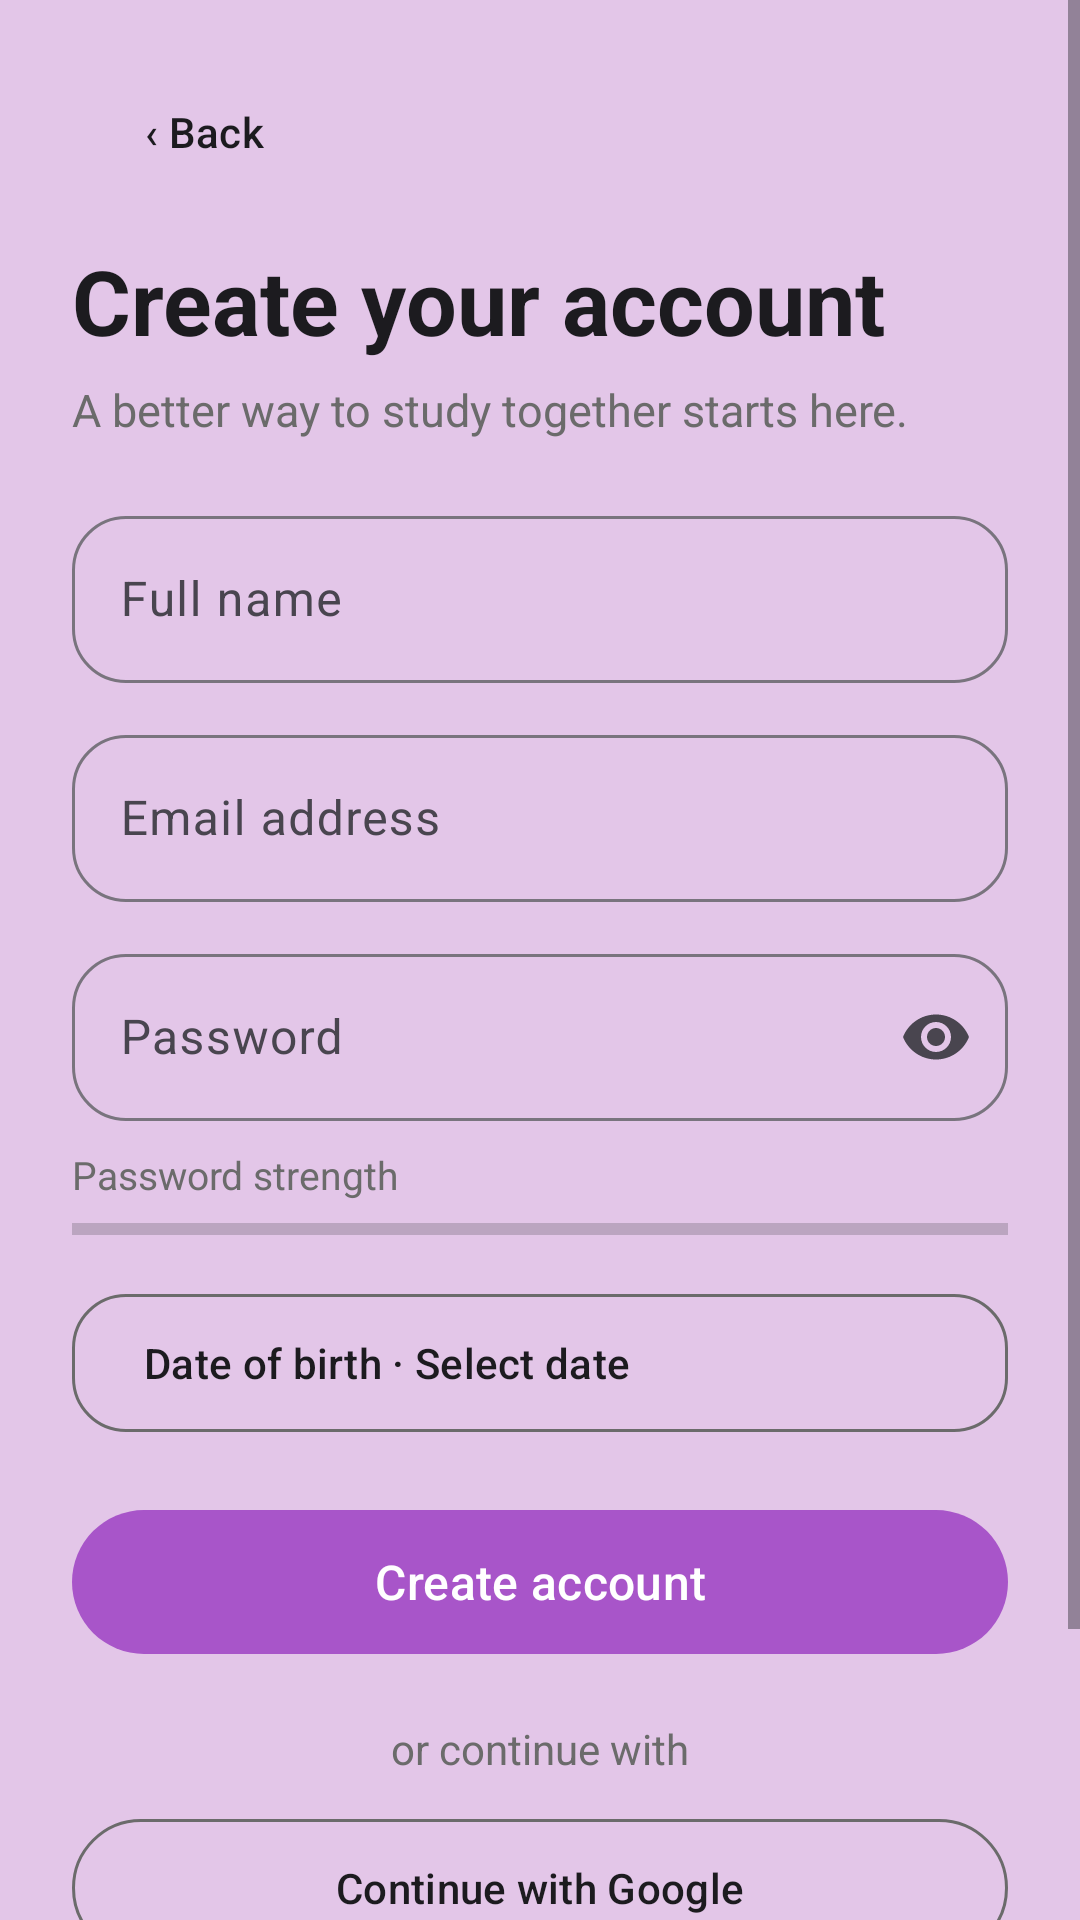

Produce the Android XML layout that renders to this screen, including the resource entries it uses.
<!-- AndroidManifest.xml: application theme Theme.StudyHub -->
<!-- res/layout/fragment_register.xml -->
<?xml version="1.0" encoding="utf-8"?>
<ScrollView xmlns:android="http://schemas.android.com/apk/res/android"
    xmlns:app="http://schemas.android.com/apk/res-auto"
    android:layout_width="match_parent"
    android:layout_height="match_parent"
    android:fillViewport="true"
    android:background="@color/lilac_background">

    <LinearLayout
        android:layout_width="match_parent"
        android:layout_height="wrap_content"
        android:orientation="vertical"
        android:paddingStart="24dp"
        android:paddingTop="20dp"
        android:paddingEnd="24dp"
        android:paddingBottom="32dp">

        <com.google.android.material.button.MaterialButton
            android:id="@+id/button_back"
            style="@style/Widget.Material3.Button.TextButton"
            android:layout_width="wrap_content"
            android:layout_height="48dp"
            android:text="@string/back"
            android:textAllCaps="false"
            android:textColor="@color/ink" />

        <TextView
            android:layout_width="match_parent"
            android:layout_height="wrap_content"
            android:layout_marginTop="12dp"
            android:text="@string/welcome_create_account"
            android:textColor="@color/ink"
            android:textSize="30sp"
            android:textStyle="bold" />

        <TextView
            android:layout_width="match_parent"
            android:layout_height="wrap_content"
            android:layout_marginTop="6dp"
            android:layout_marginBottom="20dp"
            android:text="@string/register_subtitle"
            android:textColor="@color/ink_muted"
            android:textSize="15sp" />

        <com.google.android.material.textfield.TextInputLayout
            android:id="@+id/name_layout"
            style="@style/Widget.Material3.TextInputLayout.OutlinedBox"
            android:layout_width="match_parent"
            android:layout_height="wrap_content"
            android:hint="@string/full_name"
            app:boxCornerRadiusBottomEnd="18dp"
            app:boxCornerRadiusBottomStart="18dp"
            app:boxCornerRadiusTopEnd="18dp"
            app:boxCornerRadiusTopStart="18dp">
            <com.google.android.material.textfield.TextInputEditText
                android:id="@+id/name_input"
                android:layout_width="match_parent"
                android:layout_height="wrap_content"
                android:autofillHints="name"
                android:inputType="textPersonName"
                android:maxLines="1" />
        </com.google.android.material.textfield.TextInputLayout>

        <com.google.android.material.textfield.TextInputLayout
            android:id="@+id/email_layout"
            style="@style/Widget.Material3.TextInputLayout.OutlinedBox"
            android:layout_width="match_parent"
            android:layout_height="wrap_content"
            android:layout_marginTop="12dp"
            android:hint="@string/email_address"
            app:boxCornerRadiusBottomEnd="18dp"
            app:boxCornerRadiusBottomStart="18dp"
            app:boxCornerRadiusTopEnd="18dp"
            app:boxCornerRadiusTopStart="18dp">
            <com.google.android.material.textfield.TextInputEditText
                android:id="@+id/email_input"
                android:layout_width="match_parent"
                android:layout_height="wrap_content"
                android:autofillHints="emailAddress"
                android:inputType="textEmailAddress"
                android:maxLines="1" />
        </com.google.android.material.textfield.TextInputLayout>

        <com.google.android.material.textfield.TextInputLayout
            android:id="@+id/password_layout"
            style="@style/Widget.Material3.TextInputLayout.OutlinedBox"
            android:layout_width="match_parent"
            android:layout_height="wrap_content"
            android:layout_marginTop="12dp"
            android:hint="@string/password"
            app:boxCornerRadiusBottomEnd="18dp"
            app:boxCornerRadiusBottomStart="18dp"
            app:boxCornerRadiusTopEnd="18dp"
            app:boxCornerRadiusTopStart="18dp"
            app:endIconMode="password_toggle">
            <com.google.android.material.textfield.TextInputEditText
                android:id="@+id/password_input"
                android:layout_width="match_parent"
                android:layout_height="wrap_content"
                android:autofillHints="newPassword"
                android:inputType="textPassword"
                android:maxLines="1" />
        </com.google.android.material.textfield.TextInputLayout>

        <TextView
            android:layout_width="match_parent"
            android:layout_height="wrap_content"
            android:layout_marginTop="9dp"
            android:text="@string/password_strength"
            android:textColor="@color/ink_muted"
            android:textSize="13sp" />

        <ProgressBar
            android:id="@+id/password_strength"
            style="?android:attr/progressBarStyleHorizontal"
            android:layout_width="match_parent"
            android:layout_height="7dp"
            android:layout_marginTop="6dp"
            android:max="4"
            android:progress="0"
            android:progressTint="@color/lilac_primary_dark" />

        <com.google.android.material.button.MaterialButton
            android:id="@+id/button_dob"
            style="@style/Widget.Material3.Button.OutlinedButton"
            android:layout_width="match_parent"
            android:layout_height="54dp"
            android:layout_marginTop="14dp"
            android:gravity="start|center_vertical"
            android:text="@string/date_of_birth_select"
            android:textAllCaps="false"
            android:textColor="@color/ink"
            app:cornerRadius="18dp"
            app:strokeColor="@color/ink_muted" />

        <TextView
            android:id="@+id/text_dob_error"
            android:layout_width="match_parent"
            android:layout_height="wrap_content"
            android:layout_marginTop="6dp"
            android:textColor="#FFB3261E"
            android:visibility="gone" />

        <TextView
            android:id="@+id/text_general_error"
            android:layout_width="match_parent"
            android:layout_height="wrap_content"
            android:layout_marginTop="10dp"
            android:gravity="center"
            android:textColor="#FFB3261E"
            android:visibility="gone" />

        <com.google.android.material.button.MaterialButton
            android:id="@+id/button_register"
            android:layout_width="match_parent"
            android:layout_height="56dp"
            android:layout_marginTop="18dp"
            android:text="@string/create_account"
            android:textAllCaps="false"
            android:textSize="16sp"
            app:backgroundTint="@color/lilac_primary_dark"
            app:cornerRadius="28dp" />

        <ProgressBar
            android:id="@+id/register_progress"
            style="?android:attr/progressBarStyleHorizontal"
            android:layout_width="match_parent"
            android:layout_height="4dp"
            android:layout_marginTop="8dp"
            android:indeterminate="true"
            android:visibility="gone" />

        <TextView
            android:layout_width="match_parent"
            android:layout_height="wrap_content"
            android:layout_marginTop="18dp"
            android:gravity="center"
            android:text="@string/or_continue_with"
            android:textColor="@color/ink_muted"
            android:textSize="14sp" />

        <com.google.android.material.button.MaterialButton
            android:id="@+id/button_google"
            style="@style/Widget.Material3.Button.OutlinedButton"
            android:layout_width="match_parent"
            android:layout_height="54dp"
            android:layout_marginTop="10dp"
            android:text="@string/continue_with_google"
            android:textAllCaps="false"
            android:textColor="@color/ink"
            app:cornerRadius="27dp"
            app:strokeColor="@color/ink_muted" />

        <TextView
            android:id="@+id/text_go_login"
            android:layout_width="match_parent"
            android:layout_height="52dp"
            android:layout_marginTop="14dp"
            android:gravity="center"
            android:text="@string/already_registered_login"
            android:textColor="@color/lilac_primary_dark"
            android:textStyle="bold" />
    </LinearLayout>
</ScrollView>
<!-- resources referenced by this layout -->
<resources>
  <color name="ink">#FF1C1B1F</color>
  <color name="ink_muted">#FF6B6B6B</color>
  <color name="lilac_background">#FFE3C6E8</color>
  <color name="lilac_primary_dark">#FFA855C9</color>
  <string name="already_registered_login">Already registered?  Log in</string>
  <string name="back">‹  Back</string>
  <string name="continue_with_google">Continue with Google</string>
  <string name="create_account">Create account</string>
  <string name="date_of_birth_select">Date of birth  ·  Select date</string>
  <string name="email_address">Email address</string>
  <string name="full_name">Full name</string>
  <string name="or_continue_with">or continue with</string>
  <string name="password">Password</string>
  <string name="password_strength">Password strength</string>
  <string name="register_subtitle">A better way to study together starts here.</string>
  <string name="welcome_create_account">Create your account</string>
  <style name="Theme.StudyHub" parent="Base.Theme.StudyHub" />
  <style name="Base.Theme.StudyHub" parent="Theme.Material3.DayNight.NoActionBar">
          <item name="colorPrimary">@color/lilac_primary_dark</item>
          <item name="colorOnPrimary">@color/white</item>
          <item name="colorSecondary">@color/lilac_primary</item>
          <item name="android:colorAccent">@color/lilac_primary</item>
          <item name="android:windowLightStatusBar">true</item>
          <item name="android:statusBarColor">@color/lilac_background</item>
          <item name="android:navigationBarColor">@color/lilac_background</item>
          <item name="android:windowBackground">@color/lilac_background</item>
      </style>
  <color name="white">#FFFFFFFF</color>
  <color name="lilac_primary">#FFC77DE8</color>
</resources>
